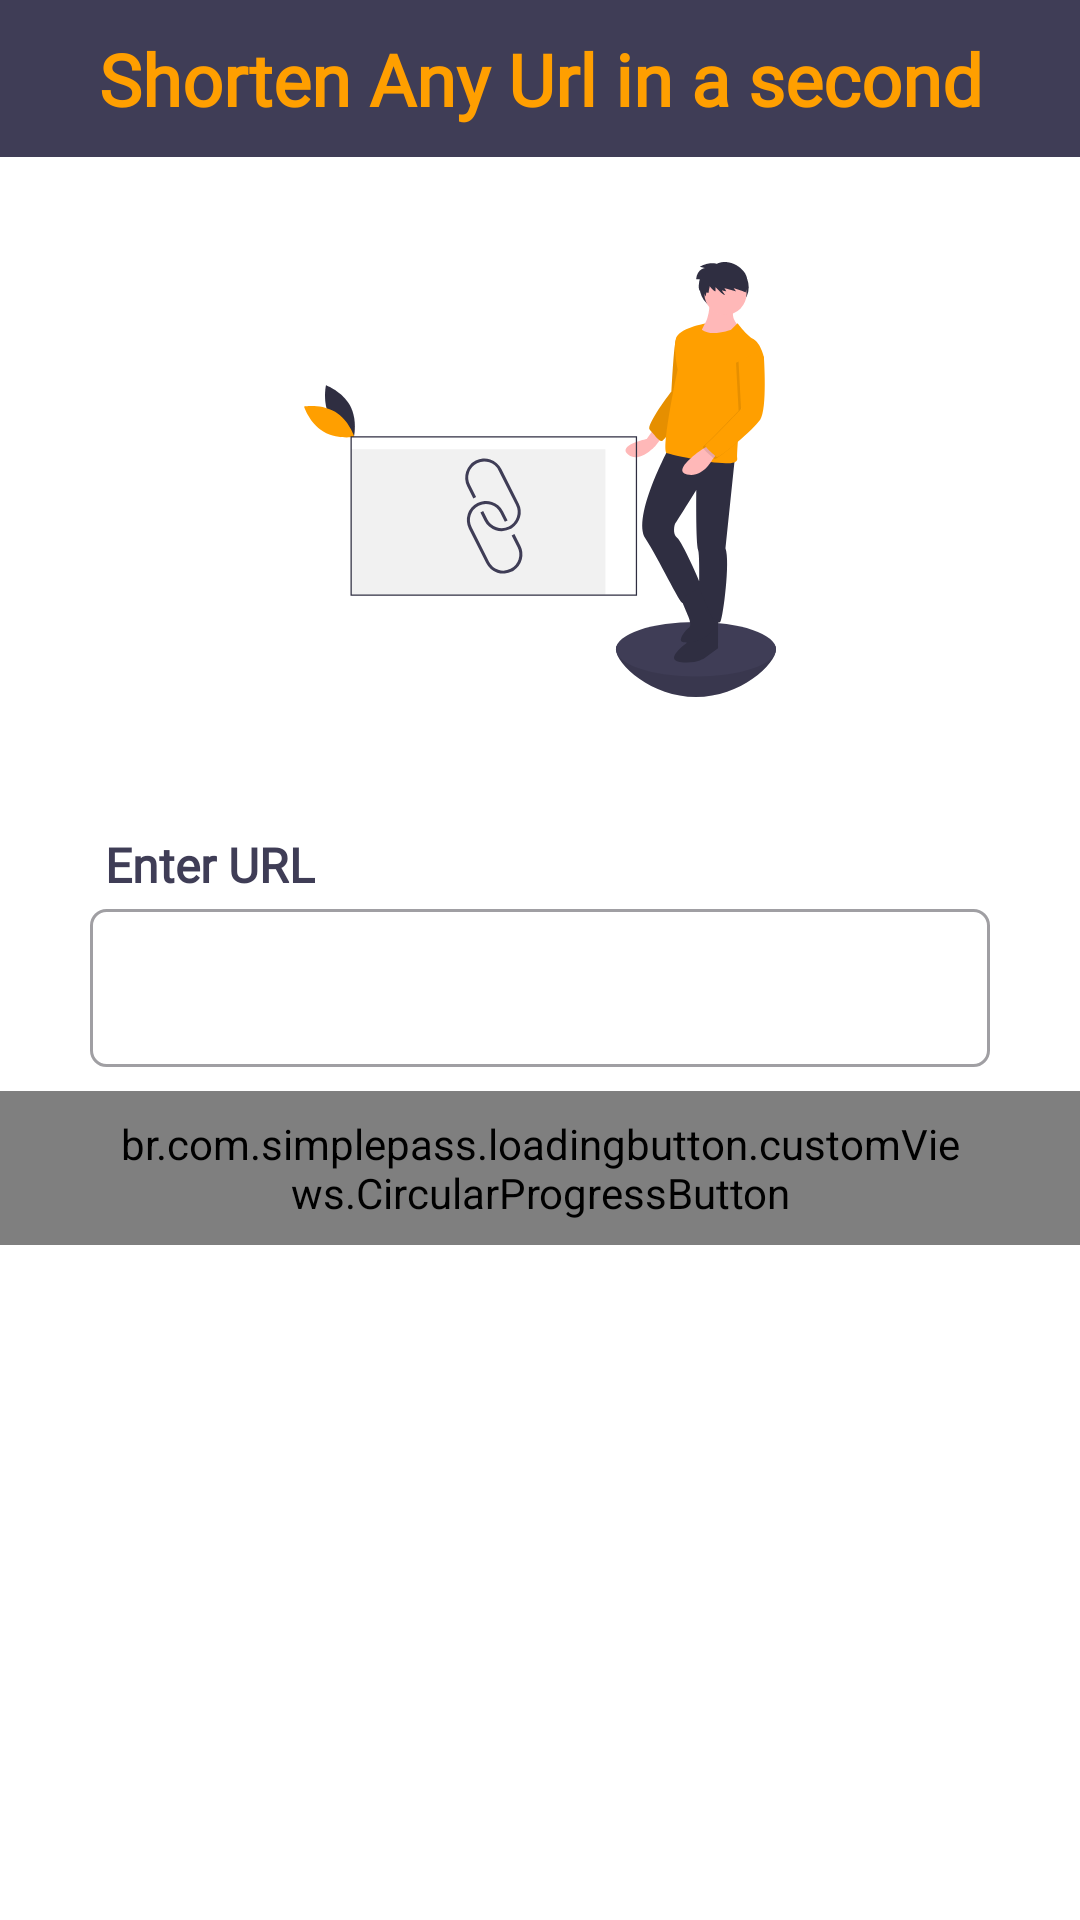

Layout XML and referenced resources for this Android screen:
<!-- AndroidManifest.xml: application theme Theme.URLShortner -->
<!-- res/layout/activity_main.xml -->
<?xml version="1.0" encoding="utf-8"?>
<androidx.constraintlayout.widget.ConstraintLayout xmlns:android="http://schemas.android.com/apk/res/android"
    xmlns:app="http://schemas.android.com/apk/res-auto"
    xmlns:tools="http://schemas.android.com/tools"
    android:layout_width="match_parent"
    android:layout_height="match_parent"
    tools:context=".MainActivity">

    <TextView
        android:id="@+id/textView"
        android:layout_width="match_parent"
        android:layout_height="wrap_content"
        android:background="#3f3d56"
        android:fontFamily="@font/grand_hotel"
        android:padding="10dp"
        android:gravity="center"
        android:textStyle="bold"
        android:text="@string/url_text"
        android:textColor="@color/orange"
        android:textSize="24sp"
        app:layout_constraintEnd_toEndOf="parent"
        app:layout_constraintHorizontal_bias="0.5"
        app:layout_constraintStart_toStartOf="parent"
        app:layout_constraintTop_toTopOf="parent">

    </TextView>

    <ImageView
        android:id="@+id/imageView1"
        android:layout_width="match_parent"
        android:layout_height="180dp"
        android:paddingTop="35dp"
        android:src="@drawable/ic_url_short"
        app:layout_constraintEnd_toEndOf="parent"
        app:layout_constraintHorizontal_bias="0.5"
        app:layout_constraintStart_toStartOf="parent"
        app:layout_constraintTop_toBottomOf="@+id/textView" />

    <LinearLayout
        android:layout_width="match_parent"
        android:layout_height="wrap_content"
        android:orientation="vertical"
        app:layout_constraintEnd_toEndOf="parent"
        app:layout_constraintHorizontal_bias="0.5"
        app:layout_constraintStart_toStartOf="parent"
        app:layout_constraintTop_toBottomOf="@+id/imageView1"
        >

        <TextView
            android:id="@+id/textView1"
            android:layout_width="wrap_content"
            android:layout_height="wrap_content"
            android:layout_marginHorizontal="35dp"
            android:layout_marginTop="45dp"
            android:fontFamily="@font/grand_hotel"
            android:text="Enter URL"
            android:textColor="#3f3d56"
            android:textSize="16sp"
            android:textStyle="bold"
            app:layout_constraintStart_toStartOf="parent"
            app:layout_constraintTop_toBottomOf="@+id/imageView1" />

        <EditText
            android:id="@+id/et_url"
            android:layout_width="match_parent"
            android:layout_height="wrap_content"
            android:layout_marginHorizontal="30dp"
            android:layout_marginTop="4dp"
            android:background="@drawable/etbg"
            android:ems="10"
            android:fontFamily="@font/grand_hotel"
            android:inputType="textPersonName"
            android:padding="15dp"
            android:textColor="#3f3d56"
            android:textSize="17sp"
            app:layout_constraintStart_toStartOf="parent"
            app:layout_constraintTop_toBottomOf="@+id/textView1" />

        <br.com.simplepass.loadingbutton.customViews.CircularProgressButton
            android:id="@+id/btn_id"
            android:layout_width="wrap_content"
            android:layout_height="wrap_content"
            android:layout_gravity="center_horizontal"
            android:layout_marginTop="8dp"
            android:layout_marginBottom="5dp"
            android:background="@drawable/buttonbg"
            android:fontFamily="@font/grand_hotel"
            android:paddingHorizontal="35dp"
            android:paddingVertical="8dp"
            android:text="@string/shorten"
            android:textAllCaps="false"
            android:textColor="#fff"
            android:textSize="17sp"
            app:spinning_bar_color="#FFF" />

        <RelativeLayout
            android:id="@+id/rl"
            android:layout_width="match_parent"
            android:layout_height="wrap_content"
            android:layout_marginTop="28dp"
            android:paddingVertical="10dp"
            android:visibility="gone"
            app:layout_constraintEnd_toEndOf="parent"
            app:layout_constraintHorizontal_bias="0.5"
            app:layout_constraintStart_toStartOf="parent"
            app:layout_constraintTop_toBottomOf="@+id/button">
            <TextView
                android:id="@+id/tv"
                android:layout_width="match_parent"
                android:layout_height="wrap_content"
                android:layout_marginHorizontal="35dp"
                android:layout_marginVertical="4dp"
                android:fontFamily="@font/grand_hotel"
                android:text="Generated URL: "
                android:textColor="#3f3d56"
                android:textSize="16sp" />
            <TextView
                android:id="@+id/tv_url"
                android:layout_width="match_parent"
                android:layout_height="wrap_content"
                android:layout_marginHorizontal="30dp"
                android:layout_below="@id/tv"
                android:layout_marginBottom="8dp"
                android:background="@drawable/etbg"
                android:ems="10"
                android:fontFamily="@font/grand_hotel"
                android:padding="15dp"
                android:textColor="#3f3d56"
                android:textSize="17sp" />

            <LinearLayout
                android:layout_width="wrap_content"
                android:layout_height="wrap_content"
                android:orientation="horizontal"
                android:layout_below="@id/tv_url"
                android:layout_centerHorizontal="true">
                <Button
                    android:id="@+id/btn_copy"
                    android:layout_width="wrap_content"
                    android:layout_height="wrap_content"
                    android:text="Copy"
                    android:textColor="#fff"
                    android:paddingHorizontal="16dp"
                    android:layout_marginRight="25dp"
                    android:layout_marginBottom="10dp"
                    android:drawableLeft="@drawable/copy_icon"
                    android:background="@drawable/button"
                    android:textAllCaps="false"
                    android:drawablePadding="4dp"
                    android:fontFamily="@font/grand_hotel"/>

                <Button
                    android:id="@+id/btn_share"
                    android:layout_width="wrap_content"
                    android:layout_height="wrap_content"
                    android:background="@drawable/button"
                    android:paddingHorizontal="16dp"
                    android:drawableLeft="@drawable/share_icon"
                    android:textColor="#fff"
                    android:drawablePadding="4dp"
                    android:layout_marginBottom="10dp"
                    android:fontFamily="@font/grand_hotel"
                    android:text="Share"
                    android:textAllCaps="false" />
            </LinearLayout>
        </RelativeLayout>
    </LinearLayout>

</androidx.constraintlayout.widget.ConstraintLayout>
<!-- resources referenced by this layout -->
<resources>
  <color name="orange">#ff9f00</color>
  <!-- drawable button (drawable) -->
  <?xml version="1.0" encoding="utf-8"?>
  <shape xmlns:android="http://schemas.android.com/apk/res/android">
      <solid android:color="#a09fa3"/>
      <corners android:radius="10dp"/>
  </shape>
  <!-- drawable buttonbg (drawable) -->
  <?xml version="1.0" encoding="utf-8"?>
  <shape xmlns:android="http://schemas.android.com/apk/res/android">
      <solid android:color="@color/yellow"/>
      <corners android:radius="3dp"/>
  </shape>
  <!-- drawable etbg (drawable) -->
  <?xml version="1.0" encoding="utf-8"?>
  <shape xmlns:android="http://schemas.android.com/apk/res/android">
      <solid android:color="#fff"/>
      <stroke android:width="1dp"
          android:color="#a09fa3"/>
      <corners android:radius="5dp"/>
  </shape>
  <!-- drawable ic_url_short: vector/xml drawable (drawable, 5038 chars, omitted) -->
  <string name="shorten">Shorten</string>
  <string name="url_text">Shorten Any Url in a second</string>
  <style name="Theme.URLShortner" parent="Theme.MaterialComponents.DayNight.DarkActionBar">
          
          <item name="colorPrimary">@color/purple_500</item>
          <item name="colorPrimaryVariant">@color/purple_700</item>
          <item name="colorOnPrimary">@color/white</item>
          
          <item name="colorSecondary">@color/teal_200</item>
          <item name="colorSecondaryVariant">@color/teal_700</item>
          <item name="colorOnSecondary">@color/black</item>
          
          <item name="android:statusBarColor" tools:targetApi="l">?attr/colorPrimaryVariant</item>
          
      </style>
  <color name="yellow">#ffd400</color>
  <color name="purple_500">#FF6200EE</color>
  <color name="purple_700">#FF3700B3</color>
  <color name="white">#FFFFFF</color>
  <color name="teal_200">#FF03DAC5</color>
  <color name="teal_700">#FF018786</color>
  <!-- not gathered from this repository: default colours our renderer supplied (Android Studio template values) -->
  <color name="black">#FF000000</color>
</resources>
